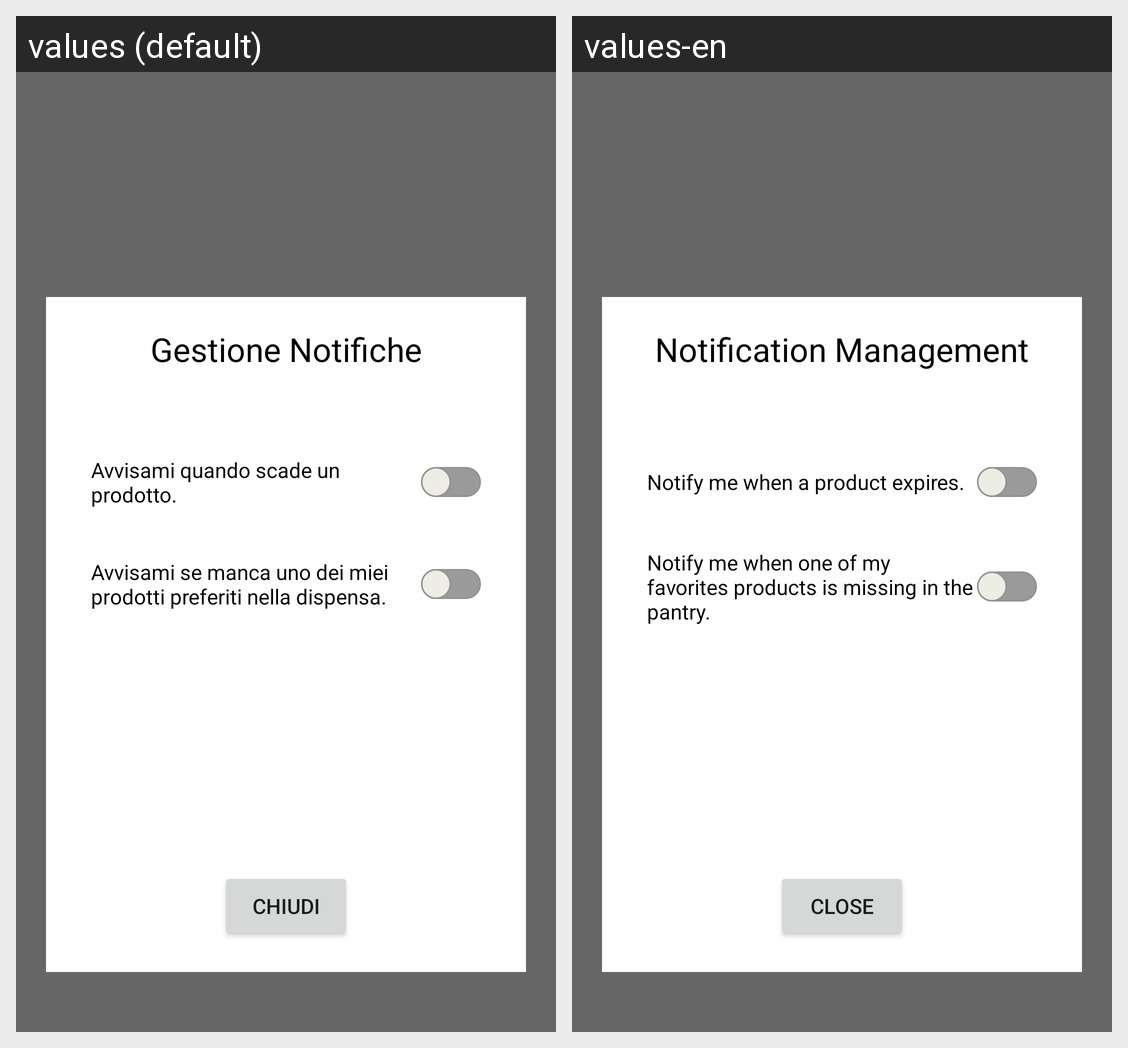

Here is an Android app screen in its default locale and in the app's own translations. Write out the translated-string differences for the strings that appear on this screen.
Android screen res/layout/fragment_notification_manager.xml rendered under 2 locales, left to right: values (default), values-en. Device: Nexus 5 (rendered at 1080×1920; each locale shown at half size, 540×960, under a caption strip naming it); theme Theme.SmartPantry.
Strings drawn on this screen, with the default value and each locale's value (text and hints the layout hard-codes, and strings that could not be matched under every locale, appear in the picture but are not listed):

notificationManageTitle
  values: Gestione Notifiche
  values-en: Notification Management

notificationExpiredOpt
  values: Avvisami quando scade un prodotto.
  values-en: Notify me when a product expires.

notificationFavoriteOpt
  values: Avvisami se manca uno dei miei prodotti preferiti nella dispensa.
  values-en: Notify me when one of my favorites products is missing in the pantry.

closeText
  values: Chiudi
  values-en: Close
